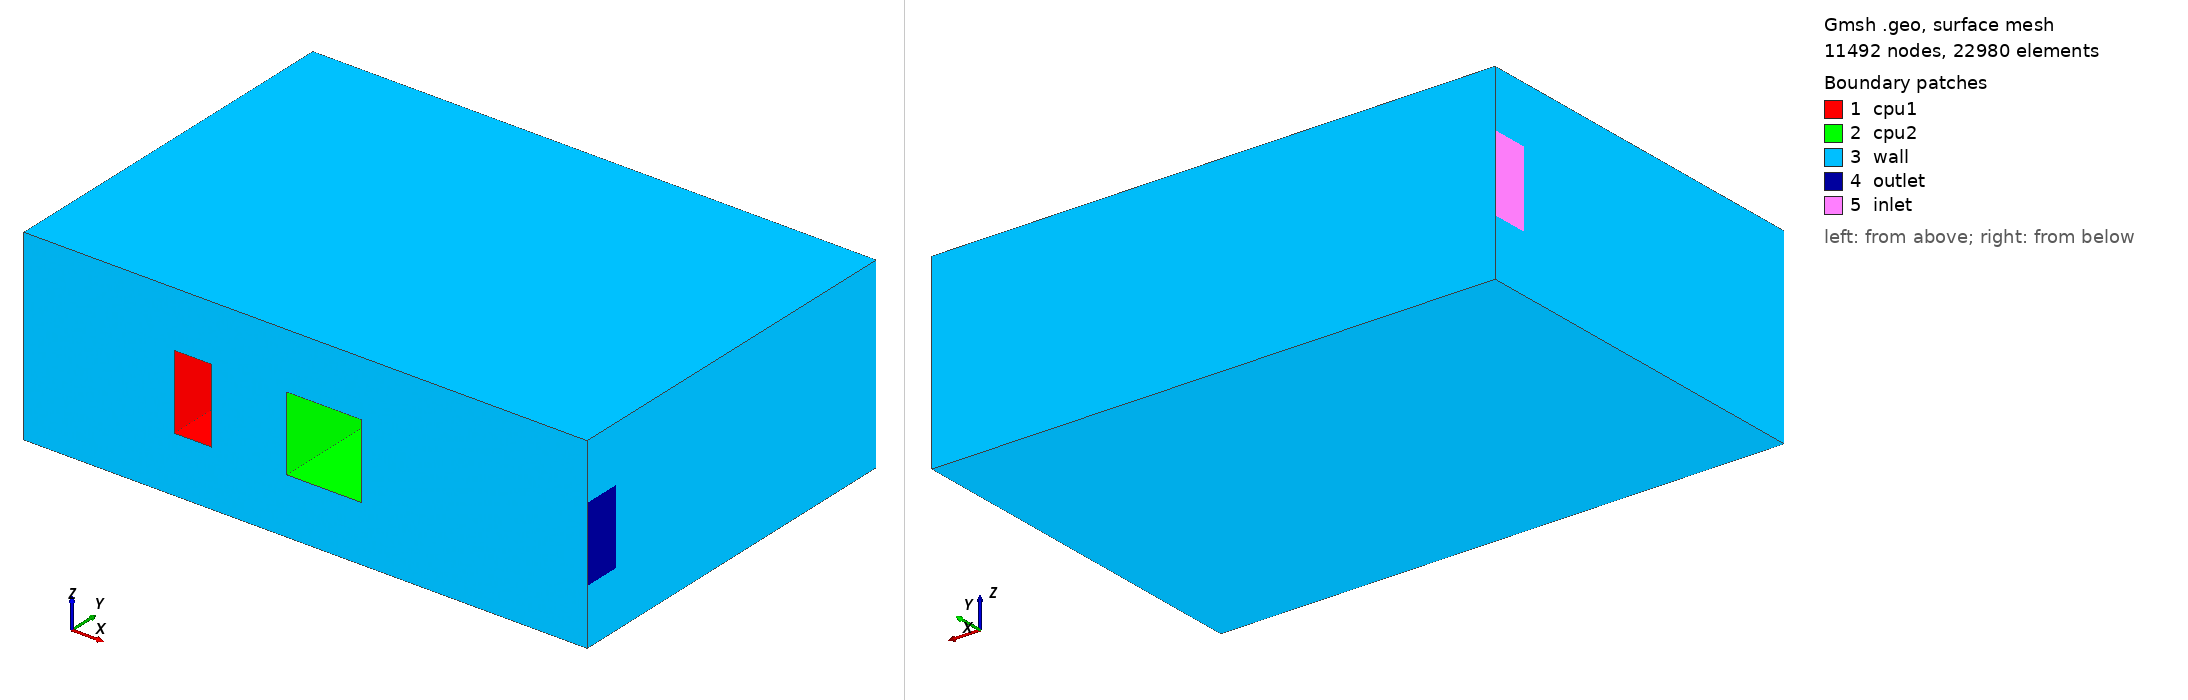

Gmsh geometry script, surface-meshed: 11492 nodes, 22980 surface elements. Boundary patches (legend numbers): 1 cpu1, 2 cpu2, 3 wall, 4 outlet, 5 inlet. Left view from above one corner, right view from below the opposite corner. Legend entries are the model's physical surfaces. The drawing asked Gmsh for element sizes between 1% and 20% of the model's largest extent; the script's own settings can give other sizes.

=== room3d.geo (drawn) ===
h=0.025;

//floor
Point(1) = {0, 0, 0, h};
Point(2) = {1.5, 0, 0, h};
Point(3) = {1.5, 0, 0.5, h};
Point(4) = {0, 0, 0.5, h};
//roof
Point(5) = {0, 1, 0, h};
Point(6) = {1.5, 1, 0, h};
Point(7) = {1.5, 1, 0.5, h};
Point(8) = {0, 1, 0.5, h};
//outlet
Point(9)  = {1.5, 0, 0.15, h};
Point(10) = {1.5, 0, 0.35, h};
Point(11) = {1.5, 0.10, 0.35, h};
Point(12) = {1.5, 0.10, 0.15, h};
//inlet
Point(13) = {0, 1, 0.15, h};
Point(14) = {0, 1, 0.35, h};
Point(15) = {0, 0.90, 0.35, h};
Point(16) = {0, 0.90, 0.15, h};
//cpu1
Point(17) = {0.40, 0, 0.15, h};
Point(18) = {0.50, 0, 0.15, h};
Point(19) = {0.50, 0, 0.35, h};
Point(20) = {0.40, 0, 0.35, h};
Point(21) = {0.40, 0.25, 0.15, h};
Point(22) = {0.50, 0.25, 0.15, h};
Point(23) = {0.50, 0.25, 0.35, h};
Point(24) = {0.40, 0.25, 0.35, h};

//cpu2
Point(25) = {0.70, 0, 0.15, h};
Point(26) = {0.90, 0, 0.15, h};
Point(27) = {0.90, 0, 0.35, h};
Point(28) = {0.70, 0, 0.35, h};
Point(29) = {0.70, 0.5, 0.15, h};
Point(30) = {0.90, 0.5, 0.15, h};
Point(31) = {0.90, 0.5, 0.35, h};
Point(32) = {0.70, 0.5, 0.35, h};

Line(1) = {4, 3};
Line(2) = {3, 10};
Line(3) = {10, 9};
Line(4) = {9, 2};
Line(5) = {2, 1};
Line(6) = {1, 4};
Line(7) = {8, 14};
Line(8) = {14, 13};
Line(9) = {13, 5};
Line(10) = {5, 6};
Line(11) = {6, 7};
Line(12) = {7, 8};
Line(13) = {8, 4};
Line(14) = {3, 7};
Line(15) = {6, 2};
Line(16) = {5, 1};
Line(17) = {10, 11};
Line(19) = {11, 12};
Line(20) = {12, 9};
Line(21) = {13, 16};
Line(22) = {16, 15};
Line(23) = {15, 14};
//cpu1
Line(24) = {20, 19};
Line(25) = {19, 18};
Line(26) = {18, 17};
Line(27) = {17, 20};
Line(28) = {24, 23};
Line(29) = {23, 22};
Line(30) = {22, 21};
Line(31) = {21, 24};
Line(32) = {20, 24};
Line(33) = {19, 23};
Line(34) = {18, 22};
Line(35) = {17, 21};
//cpu2
Line(36) = {28, 27};
Line(37) = {27, 26};
Line(38) = {26, 25};
Line(39) = {25, 28};
Line(40) = {32, 31};
Line(41) = {31, 30};
Line(42) = {30, 29};
Line(43) = {29, 32};
Line(44) = {28, 32};
Line(45) = {27, 31};
Line(46) = {26, 30};
Line(47) = {25, 29};

Line Loop(48) = {24, 33, -28, -32};
Plane Surface(49) = {48};
Line Loop(50) = {25, 34, -29, -33};
Plane Surface(51) = {50};
Line Loop(52) = {26, 35, -30, -34};
Plane Surface(53) = {52};
Line Loop(54) = {27, 32, -31, -35};
Plane Surface(55) = {54};
Line Loop(56) = {28, 29, 30, 31};
Plane Surface(57) = {56};
Line Loop(58) = {36, 45, -40, -44};
Plane Surface(59) = {58};
Line Loop(60) = {37, 46, -41, -45};
Plane Surface(61) = {60};
Line Loop(62) = {38, 47, -42, -46};
Plane Surface(63) = {62};
Line Loop(64) = {39, 44, -43, -47};
Plane Surface(65) = {64};
Line Loop(66) = {40, 41, 42, 43};
Plane Surface(67) = {66};
Line Loop(68) = {1, 2, 3, 4, 5, 6};
Line Loop(69) = {36, 37, 38, 39};
Line Loop(70) = {24, 25, 26, 27};
Plane Surface(71) = {68, 69, 70};
Line Loop(72) = {3, -20, -19, -17};
Plane Surface(73) = {72};
Line Loop(74) = {2, 17, 19, 20, 4, -15, 11, -14};
Plane Surface(75) = {74};
Line Loop(76) = {11, 12, 7, 8, 9, 10};
Plane Surface(77) = {76};
Line Loop(78) = {23, 8, 21, 22};
Plane Surface(79) = {78};
Line Loop(80) = {9, 16, 6, -13, 7, -23, -22, -21};
Plane Surface(81) = {80};
Line Loop(82) = {1, 14, 12, 13};
Plane Surface(83) = {82};
Line Loop(84) = {5, -16, 10, 15};
Plane Surface(85) = {84};

Surface Loop(86) = {81, 77, 75, 71, 83, 73, 85, 65, 59, 61, 63, 67, 55, 49, 51, 53, 57, 79};
Volume(87) = {86};

Physical Surface("inlet") = {79};
Physical Surface("outlet") = {73};
Physical Surface("cpu1") = {49, 51, 53, 55, 57};
Physical Surface("cpu2") = {59, 61, 63, 65, 67};
Physical Surface("wall") = {71, 75, 77, 81, 85, 83};
Physical Volume("omega") = {87};
